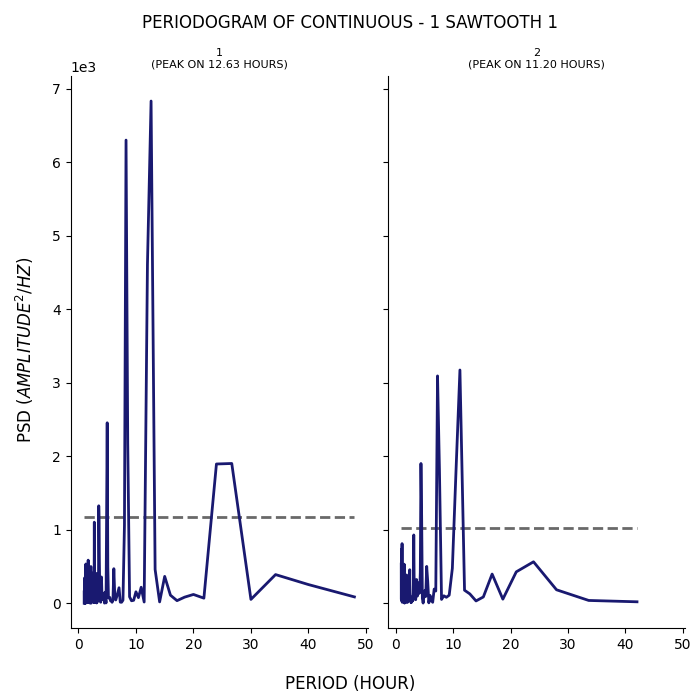

Source data for this figure (header and first rows):
test, period, psd
1, 48.0, 85.74
1, 40.0, 253.7
1, 34.29, 389.4
1, 30.0, 51.66
1, 26.67, 1901
1, 24.0, 1894
1, 21.82, 68.67
1, 20.0, 119.1
1, 18.46, 82.36
1, 17.14, 34.66
1, 16.0, 109.2
1, 15.0, 364.8
1, 14.12, 17.79
1, 13.33, 459.6
1, 12.63, 6832
1, 12.0, 4609
1, 11.43, 16.04
1, 10.91, 217.1
1, 10.43, 76.06
1, 10.0, 155
1, 9.6, 39.51
1, 9.231, 33.08
1, 8.889, 87.15
1, 8.571, 2179
1, 8.276, 6300
1, 8.0, 1060
1, 7.742, 40.92
1, 7.5, 12.89
1, 7.273, 13.99
1, 7.059, 210.5
1, 6.857, 149.4
1, 6.667, 90.86
1, 6.486, 44.17
1, 6.316, 104
1, 6.154, 469.5
1, 6.0, 43.72
1, 5.854, 12.27
1, 5.714, 36.95
1, 5.581, 31.65
1, 5.455, 78.84
1, 5.333, 70.1
1, 5.217, 71.49
1, 5.106, 494.8
1, 5.0, 2454
1, 4.898, 1228
1, 4.8, 3.787
1, 4.706, 78.89
1, 4.615, 150.2
1, 4.528, 1.438
1, 4.444, 93.64
1, 4.364, 97.04
1, 4.286, 109.7
1, 4.211, 124
1, 4.138, 48.05
1, 4.068, 169
1, 4.0, 356.9
1, 3.934, 276
1, 3.871, 13.3
1, 3.81, 79.56
1, 3.75, 135
... 341 more rows
